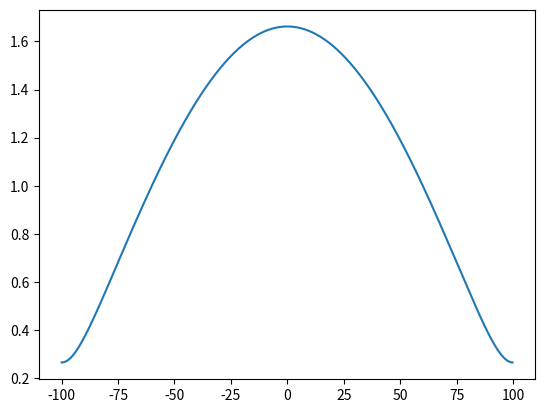

This chart was generated by the following Python code:
import numpy as np
import matplotlib.pyplot as plt


n = 1024
f = 60
fs = 200
t_start = -(n/(2*fs))
t_stop =((n-1)/(2*fs))
print(t_start, t_stop)

t = np.linspace(t_start, t_stop, n, False)
wave = np.array([np.sinc(2*f*tk) if np.abs(tk) < 1/(4*f) else 0 for tk in t])
#print(t.size)
#wave = np.sinc(2*f*t)
fft_wave = np.fft.fft(wave)
fft_freq = np.fft.fftfreq(n=wave.size, d=1/fs)
plt.plot(np.fft.fftshift(fft_freq), np.fft.fftshift(np.abs(fft_wave)))
#plt.plot(t, wave)
plt.show()